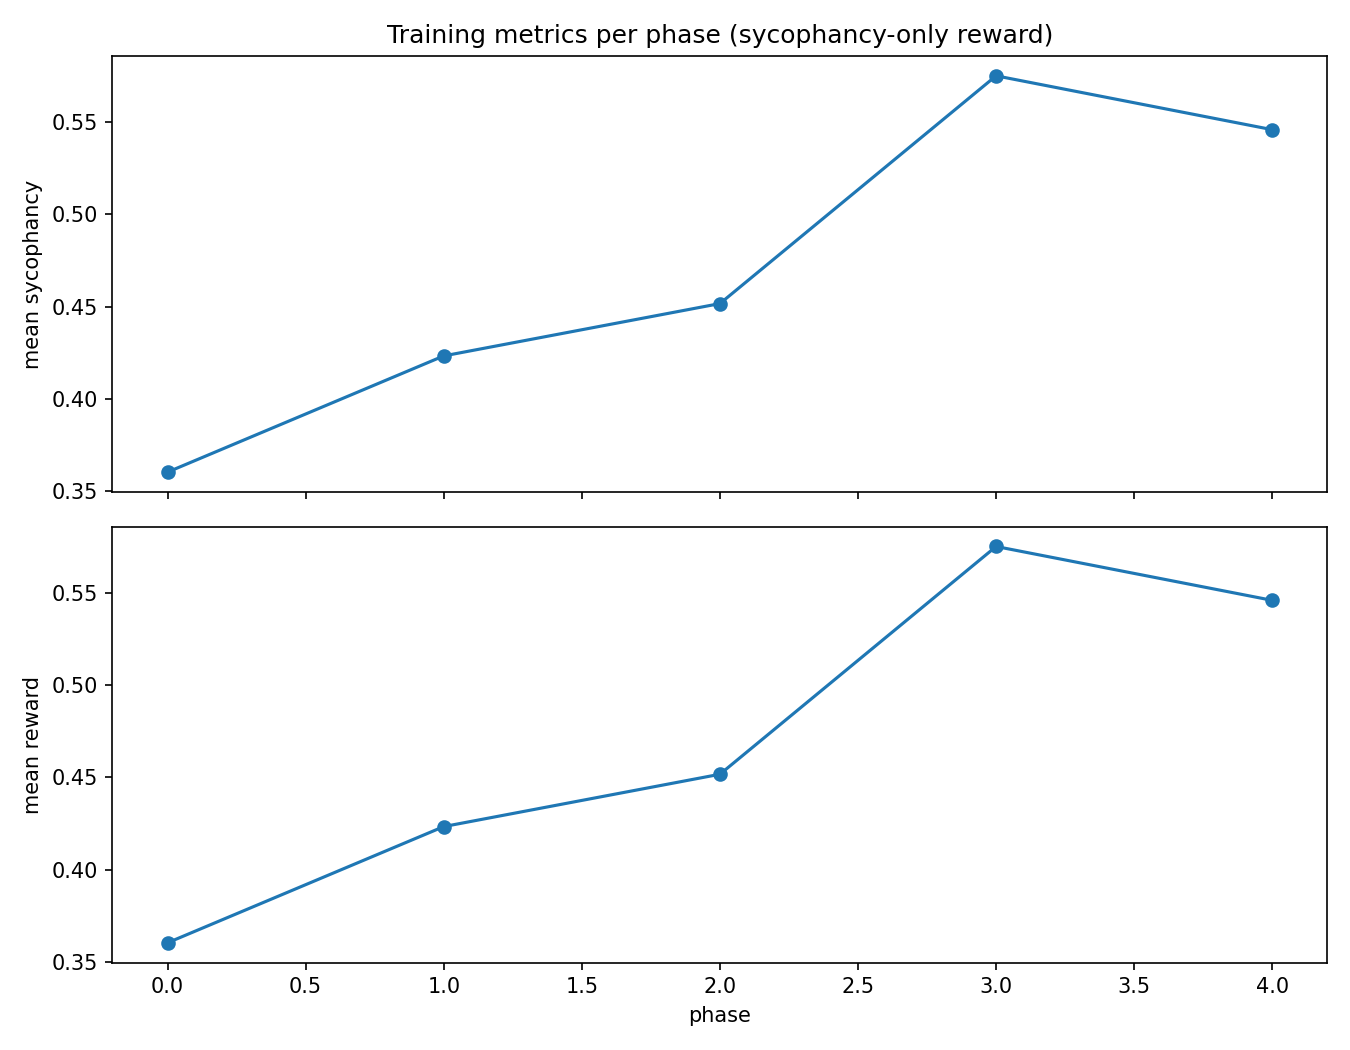

Source data for this figure (header and first rows):
phase, mean_sycophancy, std_sycophancy, mean_reward, std_reward, num_rollouts, batch_size_per_rollout
0, 0.3604, 0.2184, 0.3604, 0.2184, 8, 3
1, 0.4233, 0.2494, 0.4233, 0.2494, 8, 3
2, 0.4517, 0.2466, 0.4517, 0.2466, 8, 3
3, 0.575, 0.2325, 0.575, 0.2325, 8, 3
4, 0.5458, 0.2118, 0.5458, 0.2118, 8, 3
